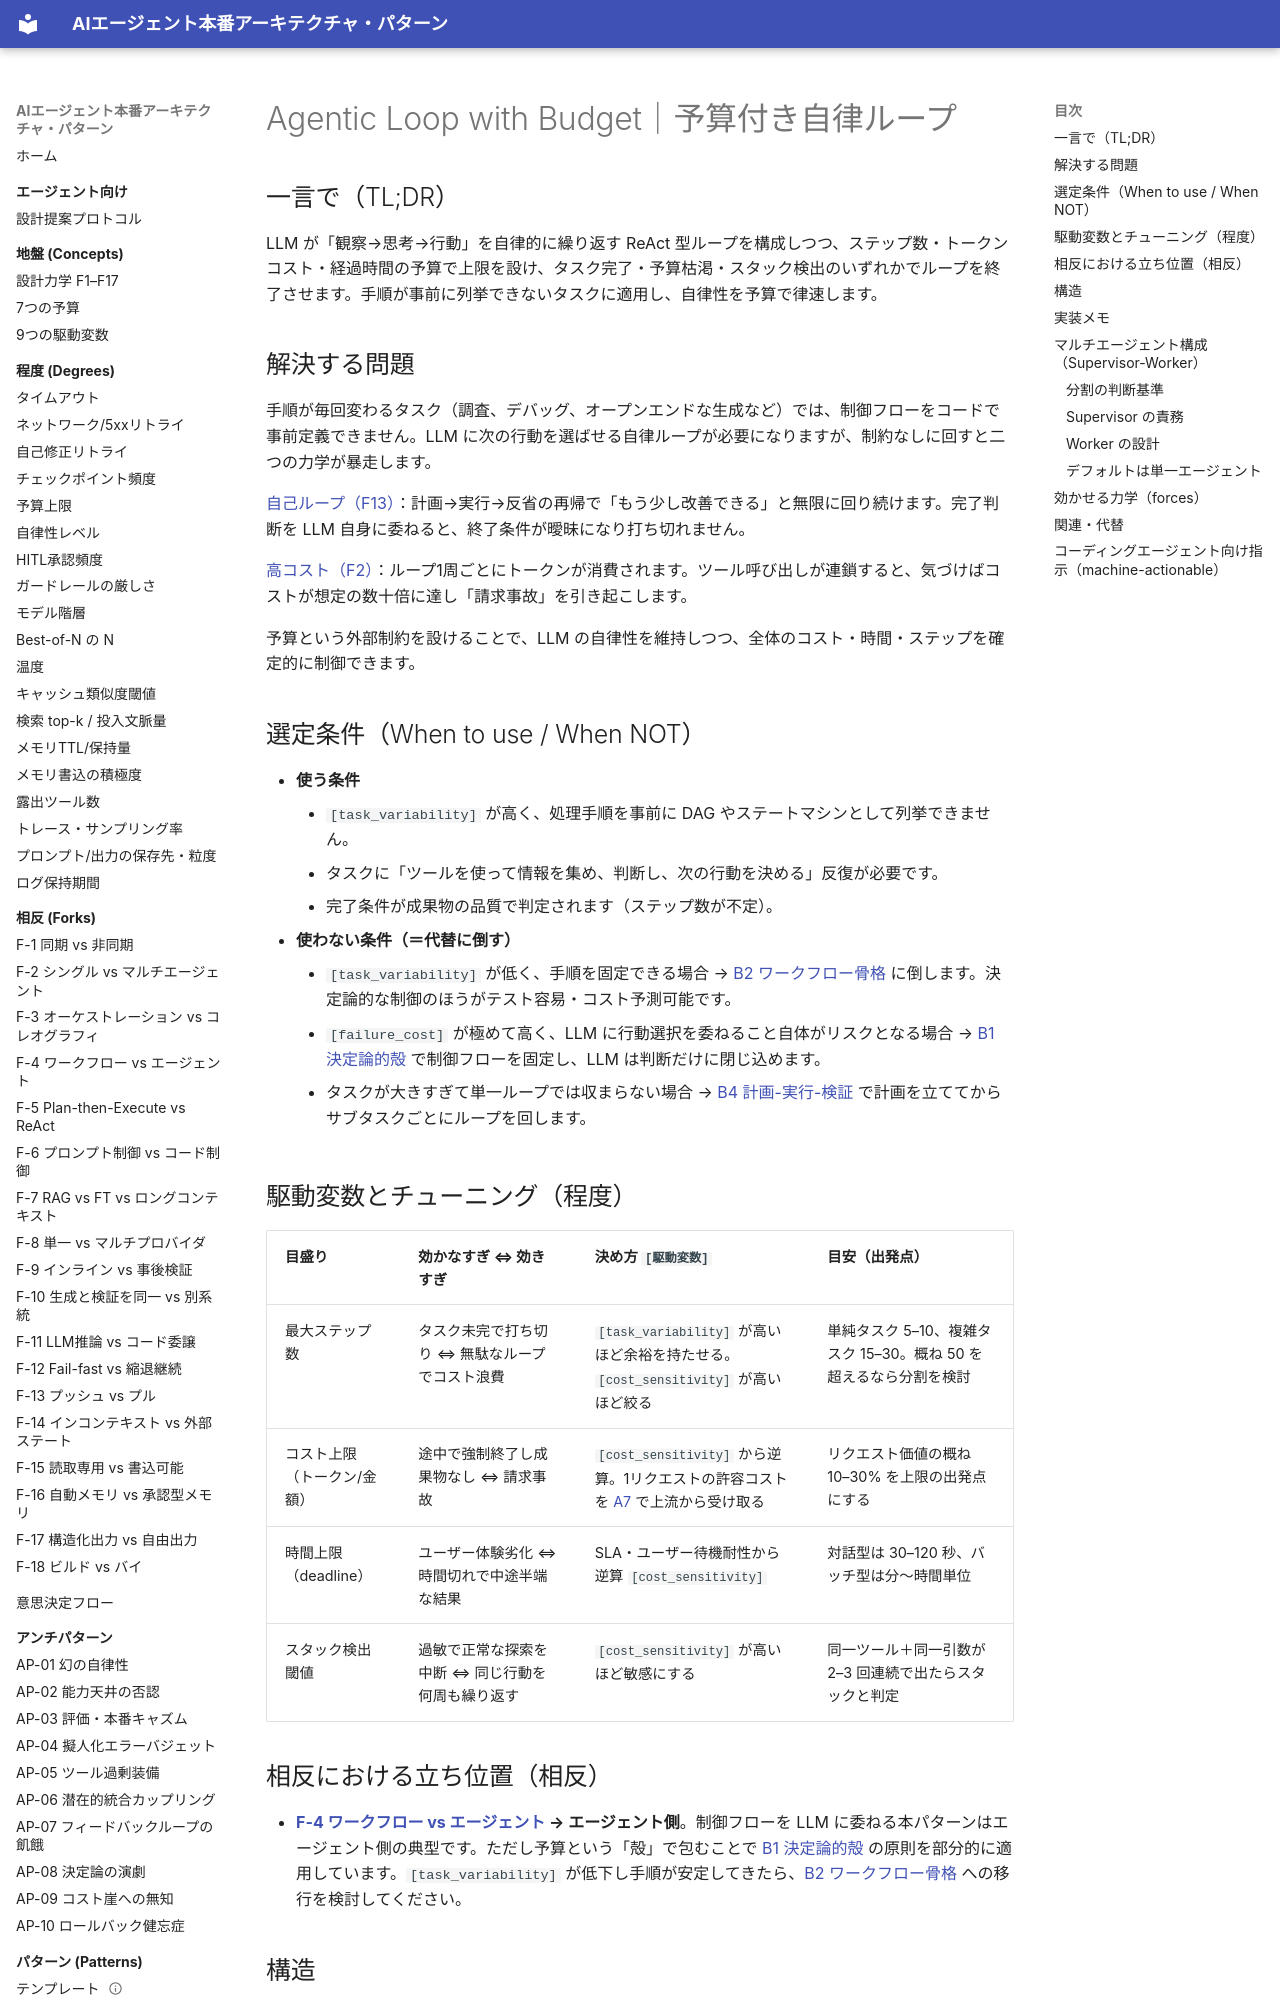

repository: shibuiwilliam/agent-reference-architectures · page: patterns/b-orchestration/b3-agentic-loop-budget/index.html · generator: mkdocs

---
id: B3
slug: b3-agentic-loop-budget
title: "Agentic Loop with Budget｜予算付き自律ループ"
domain: b-orchestration
status: stable
layer: L5-pattern
summary: "LLMが次の行動を自律選択するループを、ステップ・コスト・時間の予算で律速する。"
forces: [F13, F2, F6]
driving_variables: [task_variability, cost_sensitivity]
forks:
  - "F-4:agent"
related_patterns: [A7, B1, B2, B4, E1]
alternatives: [B2]
tags: [orchestration, agentic, loop, budget, autonomy]
---

# Agentic Loop with Budget｜予算付き自律ループ

## 一言で（TL;DR）

LLM が「観察→思考→行動」を自律的に繰り返す ReAct 型ループを構成しつつ、ステップ数・トークンコスト・経過時間の予算で上限を設け、タスク完了・予算枯渇・スタック検出のいずれかでループを終了させます。手順が事前に列挙できないタスクに適用し、自律性を予算で律速します。

## 解決する問題

手順が毎回変わるタスク（調査、デバッグ、オープンエンドな生成など）では、制御フローをコードで事前定義できません。LLM に次の行動を選ばせる自律ループが必要になりますが、制約なしに回すと二つの力学が暴走します。

[自己ループ（F13）](../../concepts/design-forces.md)：計画→実行→反省の再帰で「もう少し改善できる」と無限に回り続けます。完了判断を LLM 自身に委ねると、終了条件が曖昧になり打ち切れません。

[高コスト（F2）](../../concepts/design-forces.md)：ループ1周ごとにトークンが消費されます。ツール呼び出しが連鎖すると、気づけばコストが想定の数十倍に達し「請求事故」を引き起こします。

予算という外部制約を設けることで、LLM の自律性を維持しつつ、全体のコスト・時間・ステップを確定的に制御できます。

## 選定条件（When to use / When NOT）

- **使う条件**
    - `[task_variability]` が高く、処理手順を事前に DAG やステートマシンとして列挙できません。
    - タスクに「ツールを使って情報を集め、判断し、次の行動を決める」反復が必要です。
    - 完了条件が成果物の品質で判定されます（ステップ数が不定）。
- **使わない条件（＝代替に倒す）**
    - `[task_variability]` が低く、手順を固定できる場合 → [B2 ワークフロー骨格](b2-workflow-backbone.md) に倒します。決定論的な制御のほうがテスト容易・コスト予測可能です。
    - `[failure_cost]` が極めて高く、LLM に行動選択を委ねること自体がリスクとなる場合 → [B1 決定論的殻](b1-deterministic-shell.md) で制御フローを固定し、LLM は判断だけに閉じ込めます。
    - タスクが大きすぎて単一ループでは収まらない場合 → [B4 計画-実行-検証](b4-planner-executor-verifier.md) で計画を立ててからサブタスクごとにループを回します。

## 駆動変数とチューニング（程度）

| 目盛り | 効かなすぎ ⇔ 効きすぎ | 決め方 `[駆動変数]` | 目安（出発点） |
|---|---|---|---|
| 最大ステップ数 | タスク未完で打ち切り ⇔ 無駄なループでコスト浪費 | `[task_variability]` が高いほど余裕を持たせる。`[cost_sensitivity]` が高いほど絞る | 単純タスク 5–10、複雑タスク 15–30。概ね 50 を超えるなら分割を検討 |
| コスト上限（トークン/金額） | 途中で強制終了し成果物なし ⇔ 請求事故 | `[cost_sensitivity]` から逆算。1リクエストの許容コストを [A7](../a-execution/a7-deadline-budget-cascade.md) で上流から受け取る | リクエスト価値の概ね 10–30% を上限の出発点にする |
| 時間上限（deadline） | ユーザー体験劣化 ⇔ 時間切れで中途半端な結果 | SLA・ユーザー待機耐性から逆算 `[cost_sensitivity]` | 対話型は 30–120 秒、バッチ型は分〜時間単位 |
| スタック検出閾値 | 過敏で正常な探索を中断 ⇔ 同じ行動を何周も繰り返す | `[cost_sensitivity]` が高いほど敏感にする | 同一ツール＋同一引数が 2–3 回連続で出たらスタックと判定 |

## 相反における立ち位置（相反）

- **[F-4 ワークフロー vs エージェント](../../forks/index.md) → エージェント側**。制御フローを LLM に委ねる本パターンはエージェント側の典型です。ただし予算という「殻」で包むことで [B1 決定論的殻](b1-deterministic-shell.md) の原則を部分的に適用しています。`[task_variability]` が低下し手順が安定してきたら、[B2 ワークフロー骨格](b2-workflow-backbone.md) への移行を検討してください。
